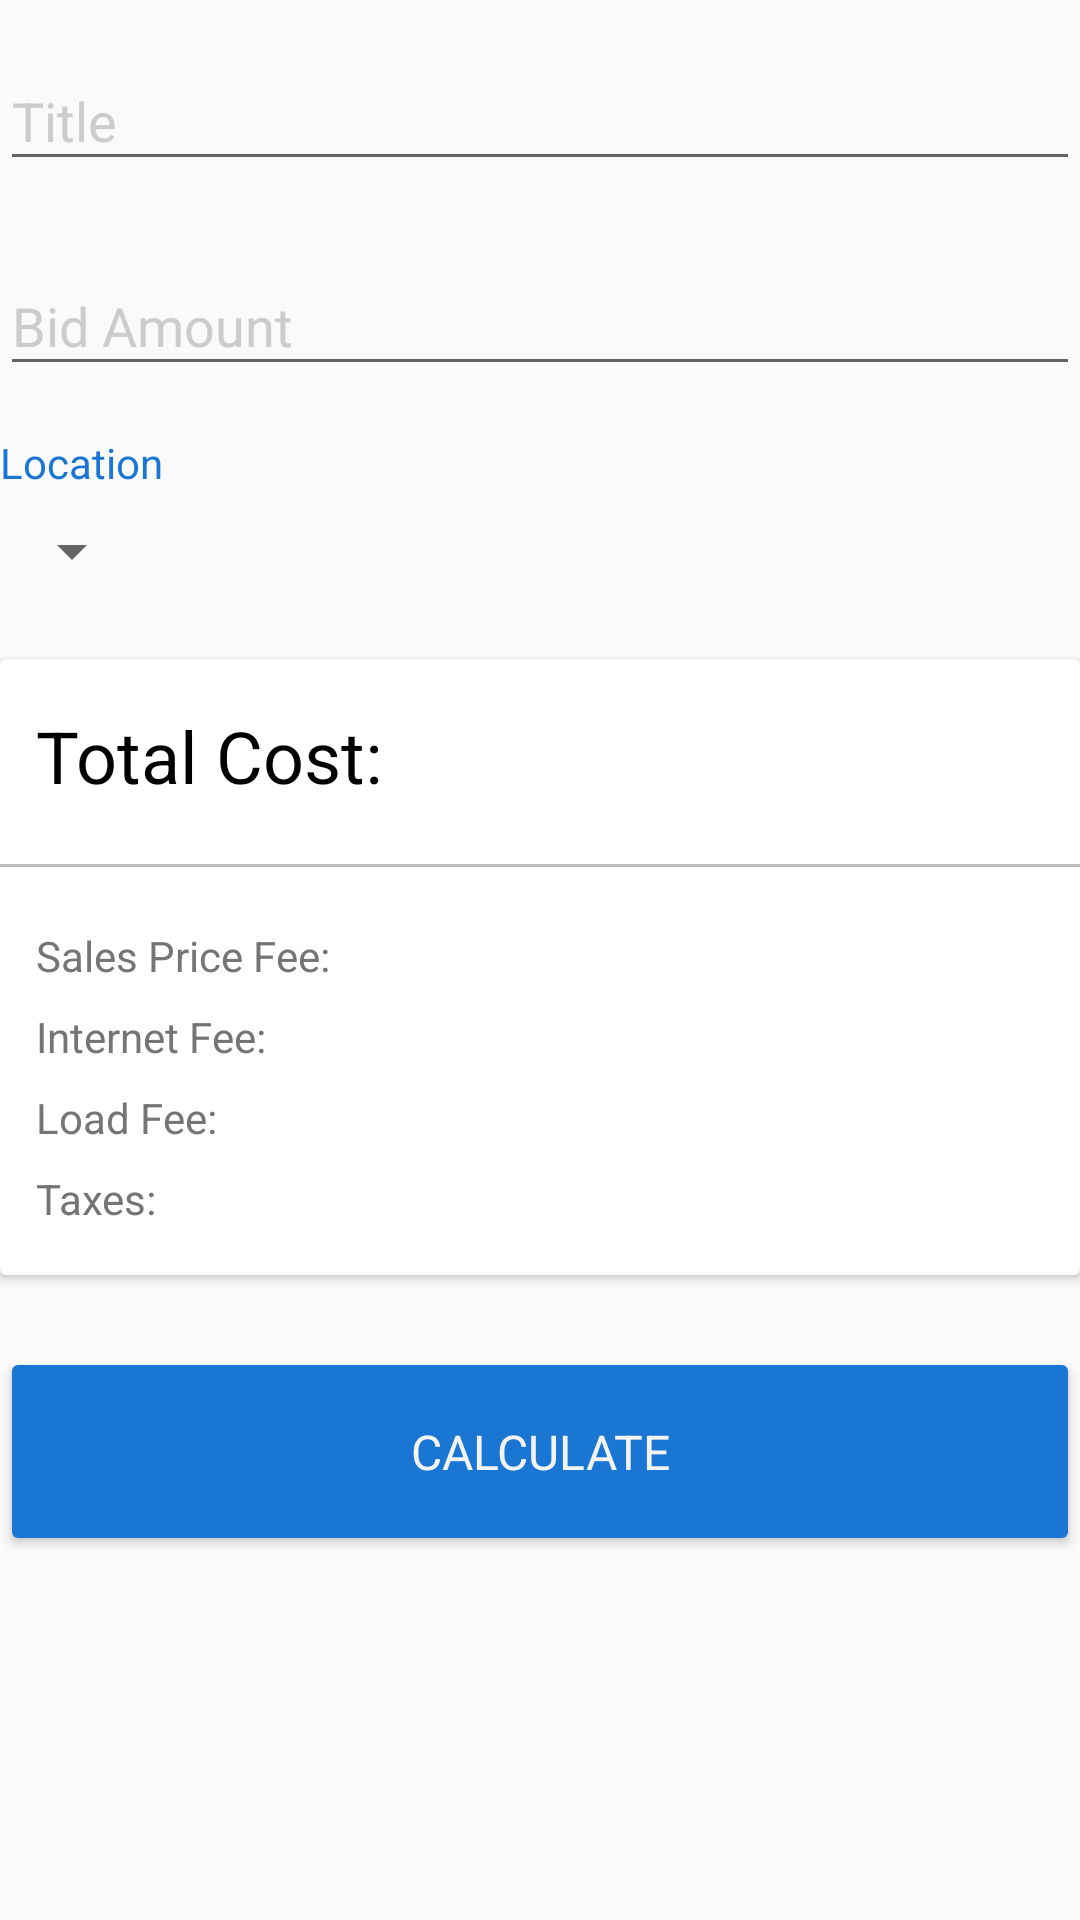

Write the Android layout XML for this screen, with the resource values it uses.
<!-- AndroidManifest.xml: application theme AppTheme -->
<!-- res/layout/activity_main.xml -->
<?xml version="1.0" encoding="utf-8"?>
<LinearLayout
    xmlns:android="http://schemas.android.com/apk/res/android"
    xmlns:tools="http://schemas.android.com/tools"
    android:layout_width="match_parent"
    android:layout_height="match_parent"
    tools:context="com.tbowdev.auctioncalc.MainActivity"
    android:orientation="vertical"
    android:gravity="center_horizontal"
    android:layout_marginLeft="16dp"
    android:layout_marginRight="16dp">

    
    <android.support.design.widget.TextInputLayout
        android:layout_width="match_parent"
        android:layout_height="wrap_content"
        android:layout_marginTop="8dp"
        android:layout_marginBottom="8dp">
        <EditText android:id="@+id/input_title"
                  android:layout_width="match_parent"
                  android:layout_height="wrap_content"
                  android:inputType="textCapWords"
                  android:hint="@string/title" />
    </android.support.design.widget.TextInputLayout>

    
    <android.support.design.widget.TextInputLayout
        android:layout_width="match_parent"
        android:layout_height="wrap_content"
        android:layout_marginTop="8dp"
        android:layout_marginBottom="8dp">
        <EditText android:id="@+id/input_maxbid"
                  android:layout_width="match_parent"
                  android:layout_height="wrap_content"
                  android:inputType="numberDecimal"
                  android:hint="@string/bid_amount" />
    </android.support.design.widget.TextInputLayout>

    
    <TextView
        android:textColor="@color/accent"
        android:layout_width="match_parent"
        android:layout_height="wrap_content"
        android:text="@string/location"
        android:layout_marginTop="8dp"
        android:layout_marginBottom="8dp"/>
    <android.support.v7.widget.AppCompatSpinner
        android:id="@+id/location_spinner"
        android:layout_width="wrap_content"
        android:layout_height="wrap_content"
        android:layout_gravity="start"
        android:layout_marginBottom="8dp"/>

    
    <android.support.v7.widget.CardView
        android:id="@+id/my_results_card"
        android:layout_width="match_parent"
        android:layout_height="wrap_content"
        android:layout_marginTop="16dp"
        android:layout_marginBottom="16dp"
        android:elevation="36dp"
        android:focusable="true"
        android:foreground="?android:attr/selectableItemBackground">

        <LinearLayout
            android:layout_width="match_parent"
            android:layout_height="match_parent"
            android:orientation="vertical"
            android:gravity="center"
            >

            
            <LinearLayout
                android:layout_marginStart="8dp"
                android:layout_marginTop="16dp"
                android:layout_marginBottom="4dp"
                android:layout_width="match_parent"
                android:layout_height="wrap_content"
                android:orientation="horizontal">
                <TextView
                    android:textColor="@color/black"
                    android:layout_width="wrap_content"
                    android:layout_height="wrap_content"
                    android:text="@string/total_cost"
                    android:textSize="24sp"/>
                <TextView
                    android:textColor="@color/primary_text"
                    android:textSize="24sp"
                    android:id="@+id/total_cost_text"
                    android:layout_width="wrap_content"
                    android:layout_height="wrap_content"/>
            </LinearLayout>

            <View
                android:layout_width="match_parent"
                android:layout_height="1dp"
                android:background="@color/divider_color"
                android:layout_marginTop="16dp"
                android:layout_marginBottom="16dp"/>

            
            <LinearLayout
                android:layout_marginStart="8dp"
                android:layout_marginTop="4dp"
                android:layout_marginBottom="4dp"
                android:layout_width="match_parent"
                android:layout_height="wrap_content"
                android:orientation="horizontal">

                <TextView
                    android:textColor="@color/secondary_text"
                    android:layout_width="wrap_content"
                    android:layout_height="wrap_content"
                    android:text="@string/sales_price_fee"/>
                <TextView
                    android:textColor="@color/secondary_text"
                    android:id="@+id/sales_fee_text"
                    android:layout_width="wrap_content"
                    android:layout_height="wrap_content"/>

            </LinearLayout>

            
            <LinearLayout
                android:layout_marginStart="8dp"
                android:layout_marginTop="4dp"
                android:layout_marginBottom="4dp"
                android:layout_width="match_parent"
                android:layout_height="wrap_content"
                android:orientation="horizontal">
                <TextView
                    android:textColor="@color/secondary_text"
                    android:layout_width="wrap_content"
                    android:layout_height="wrap_content"
                    android:text="@string/internet_fee"/>
                <TextView
                    android:textColor="@color/secondary_text"
                    android:id="@+id/internet_fee_text"
                    android:layout_width="wrap_content"
                    android:layout_height="wrap_content"/>
            </LinearLayout>

            
            <LinearLayout
                android:layout_marginStart="8dp"
                android:layout_marginTop="4dp"
                android:layout_marginBottom="4dp"
                android:layout_width="match_parent"
                android:layout_height="wrap_content"
                android:orientation="horizontal">
                <TextView
                    android:textColor="@color/secondary_text"
                    android:layout_width="wrap_content"
                    android:layout_height="wrap_content"
                    android:text="@string/load_fee"/>
                <TextView
                    android:textColor="@color/secondary_text"
                    android:id="@+id/load_fee_text"
                    android:layout_width="wrap_content"
                    android:layout_height="wrap_content"/>
            </LinearLayout>

            
            <LinearLayout
                android:layout_marginStart="8dp"
                android:layout_marginTop="4dp"
                android:layout_marginBottom="16dp"
                android:layout_width="match_parent"
                android:layout_height="wrap_content"
                android:orientation="horizontal">
                <TextView
                    android:textColor="@color/secondary_text"
                    android:layout_width="wrap_content"
                    android:layout_height="wrap_content"
                    android:text="@string/taxes_text"/>
                <TextView
                    android:textColor="@color/secondary_text"
                    android:id="@+id/tax_text"
                    android:layout_width="wrap_content"
                    android:layout_height="wrap_content"/>
            </LinearLayout>

        </LinearLayout>

    </android.support.v7.widget.CardView>

    
    <Button
        style="@style/Widget.AppCompat.Button.Colored"
        android:id="@+id/submit"
        android:layout_width="match_parent"
        android:layout_height="wrap_content"
        android:text="@string/submit"
        android:layout_marginTop="8dp"
        android:layout_marginBottom="8dp"
        android:padding="24dp"
        android:elevation="36dp"
        android:textStyle="normal"
        android:textSize="16sp"
        android:fontFamily="sans-serif"/>

</LinearLayout>
<!-- resources referenced by this layout -->
<resources>
  <color name="accent">#1976D2</color>
  <color name="black">#000000</color>
  <color name="divider_color">#BDBDBD</color>
  <color name="primary_text">#212121</color>
  <color name="secondary_text">#757575</color>
  <string name="bid_amount">Bid Amount</string>
  <string name="internet_fee">Internet Fee: </string>
  <string name="load_fee">Load Fee: </string>
  <string name="location">Location</string>
  <string name="sales_price_fee">Sales Price Fee: </string>
  <string name="submit">Calculate</string>
  <string name="taxes_text">Taxes: </string>
  <string name="title">Title</string>
  <string name="total_cost">Total Cost: </string>
  <style name="AppTheme" parent="Theme.AppCompat.Light.DarkActionBar">
          
          <item name="colorPrimary">@color/primary</item>
          <item name="colorPrimaryDark">@color/primary_dark</item>
          <item name="colorAccent">@color/accent</item>
  
          <item name="android:textColorHint">@color/iron</item>
          <item name="colorButtonNormal">@color/primary</item>
          <item name="android:textColor">@color/primary_text</item>
          <item name="android:textViewStyle">@style/RobotoTextViewStyle</item>
          <item name="buttonStyle">@style/RobotoButtonStyle</item>
          <item name="android:popupMenuStyle">@style/MyPopupMenu</item>
      </style>
  <color name="primary">#2196F3</color>
  <color name="primary_dark">#1976D2</color>
  <color name="iron">#CCCCCC</color>
  <style name="RobotoTextViewStyle" parent="android:Widget.TextView">
          <item name="android:fontFamily">sans-serif</item>
          
      </style>
  <style name="RobotoButtonStyle" parent="android:Widget.Holo.Button">
          <item name="android:fontFamily">sans-serif</item>
      </style>
  <style name="MyPopupMenu" parent="android:Theme.Holo.Light">
          <item name="android:textColor">@color/primary_text</item>
      </style>
</resources>
